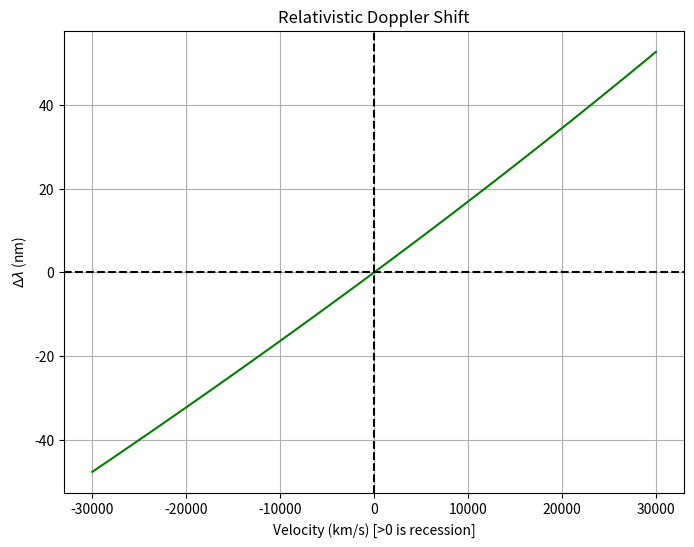

Generate this figure with matplotlib:
%matplotlib inline
import numpy as np
import matplotlib.pyplot as plt

def doppler_shift():
    wav0 = 500 # nm
    v = np.linspace(-30000, 30000, 100) # km/s
    c = 3e5 # km/s
    wav_obs = wav0 * np.sqrt((1 + v/c)/(1 - v/c))
    
    plt.figure(figsize=(8, 6))
    plt.plot(v, wav_obs - wav0, 'g-')
    plt.title("Relativistic Doppler Shift")
    plt.xlabel("Velocity (km/s) [>0 is recession]")
    plt.ylabel("$\Delta \lambda$ (nm)")
    plt.axhline(0, color='k', linestyle='--')
    plt.axvline(0, color='k', linestyle='--')
    plt.grid(True)
    plt.show()

if __name__ == '__main__':
    doppler_shift()
